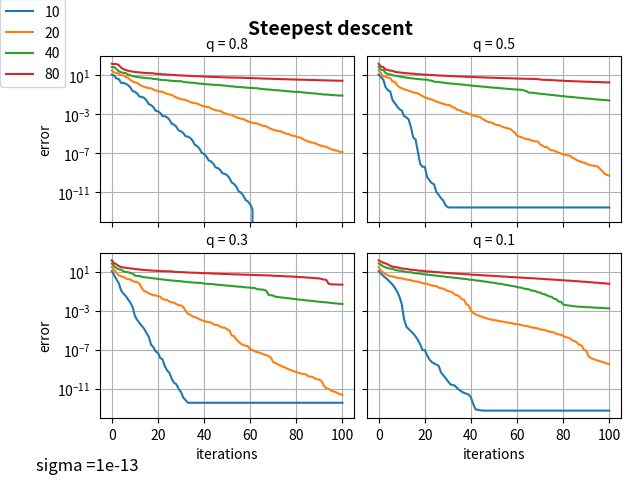

Reproduce this figure in Python. (Note: this script raises an exception after producing the figure.)
import numpy as np 
import matplotlib.pyplot as plt 
import os

def R(x,A):
    val = np.dot(x.T,np.dot(A,x)) / (np.dot(x.T,x))
    return val

def g(x,A):
    x2 = np.dot(x.T,x)
    Ax = np.dot(A,x)
    val =  Ax* x2 + np.dot(np.dot(x.T,Ax),x)
    return 2*val/(x2**2)

def g2(x,A):
    x2 = np.dot(x.T,x)
    Ax = np.dot(A,x)
    val =  x2 * Ax + np.dot(x.T,Ax) * x
    return 2*val/(x2**2)

def armijo(x,d,A,q,sigma):
    t = 1
    for i in range(100):
        t = q**i
        xp1 = x + t*d
        if R(xp1,A) < R(x,A) - t*sigma*np.dot(d,d): break
    return t


fig, axes = plt.subplots(nrows=2, ncols=2, sharex=True, sharey=True)
axes = np.reshape(axes,4)

for q,ax in zip([0.8,0.5,0.3,0.1],axes):
    for n in [10,20,40,80]:
        h = 1/n
        A = 1/h**2 * (2*np.eye(n,n,dtype=float) - np.eye(n,n,k=1,dtype=float) - np.eye(n,n,k=-1,dtype=float))
        EWs, EVs = np.linalg.eig(A)
        x = np.ones(n)
        maxSteps = 100
        #q = 0.8
        sigma = 1e-13
        lambdas = [R(x,A)]
        for i in range(maxSteps):
            d = -g(x,A)
            tau = armijo(x,d,A,q,sigma)
            x = x + tau * d
            lambdas.append(R(x,A))
        errors = np.array(lambdas) - min(EWs)
        ax.semilogy(range(maxSteps+1),errors,label=str(n))
        print('numpys: ',min(EWs))
        print('custom: ',lambdas[-1])
    ax.grid()
    #ax.legend()
    ax.set_title('q = '+str(q),fontsize=10)
axes[0].set_ylabel("error")
axes[2].set_ylabel("error")
axes[2].set_xlabel("iterations")
axes[3].set_xlabel("iterations")
fig.tight_layout(pad=2, w_pad=0.5, h_pad=0.5)
fig.text(0.04, 0.04, 'sigma =' +str(sigma), fontsize=12)
handles, labels = axes[0].get_legend_handles_labels()
fig.legend(handles,labels,loc='upper left', borderaxespad=0.)
fig.suptitle('Steepest descent',fontsize=14, fontweight='bold')
scriptpath = os.path.dirname(__file__)
plt.savefig(os.path.join(scriptpath,"Ex11_4.png"),dpi=200)

# [redacted]